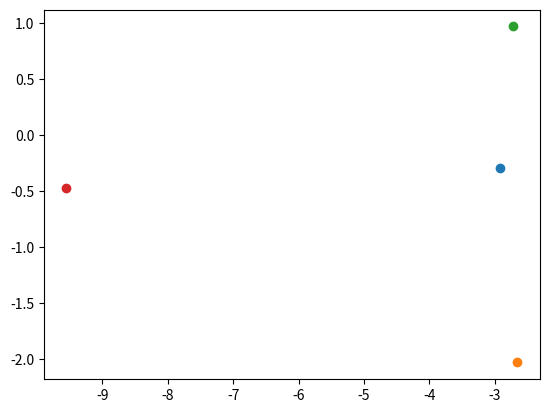

This figure's Python source:
import matplotlib.pyplot as plt
import numpy as np


k = 2

X = np.array([
    [4, 2, 3],
    [6, 1, 3],
    [4, 2, 5],
    [7, 8, 3]])

print('shape of X =' , X.shape)
print('\n ----------------------------------------------------------------------\n')

print('Lets compute mean row vectors first\n')
meanrow = np.zeros((1,X.shape[1]))
for i in range(X.shape[1]):
     meanrow[0,i] = sum(X[:,i]/X.shape[0])
print(meanrow)
print('\n ----------------------------------------------------------------------\n')

print('lets compute mean row matrix')
meanrowmatrix = np.ones((X.shape[0],1)) * meanrow
print(meanrowmatrix)
print('\n ----------------------------------------------------------------------\n')

print('Substracting mean')
B = X - meanrowmatrix
print(B)
print('\n ----------------------------------------------------------------------\n')

print('compute covariance matrix')
covariance_matrix = B.T.dot(B) / X.shape[0]
print(covariance_matrix)
print('\n ----------------------------------------------------------------------\n')

print("compute k largest eigenvectors")
eigenValues, eigenVectors = np.linalg.eig(covariance_matrix)
idx = eigenValues.argsort()[::-1]
eigenValues = eigenValues[idx]
eigenVectors = eigenVectors[:,idx]
print("eigenVectors")
print(eigenVectors)
print("eigenValues",eigenValues)
print("------------------------------------")
print(f'Check if Av1 = lambda1 v1:\nAv1 = {covariance_matrix.dot(eigenVectors[:, 0])}\nlambda1 v1 = {eigenValues[0]*eigenVectors[:, 0]}')
print("------------------------------------")
print(f'Check if Av2 = lambda2 v2:\nAv2 = {covariance_matrix.dot(eigenVectors[:, 1])}\nlambda2 v2 = {eigenValues[1]*eigenVectors[:, 1]}')
print('\n ----------------------------------------------------------------------\n')

print("compute W")
W=eigenVectors[:,0:k]
print(W)
print(W.shape)

print('\n ----------------------------------------------------------------------\n')

print("we will do projection now")
for i in range(X.shape[0]):
    transformed = W.T.dot(X[i, :])
    plt.scatter(transformed[0],transformed[1])
    print("transformed= ", i, " ", transformed)
    print("------------------------------------")
print('\n ----------------------------------------------------------------------\n')


if k==2:
    plt.show()
    plt.savefig("PCA_tutorial.png")
    print("END")
